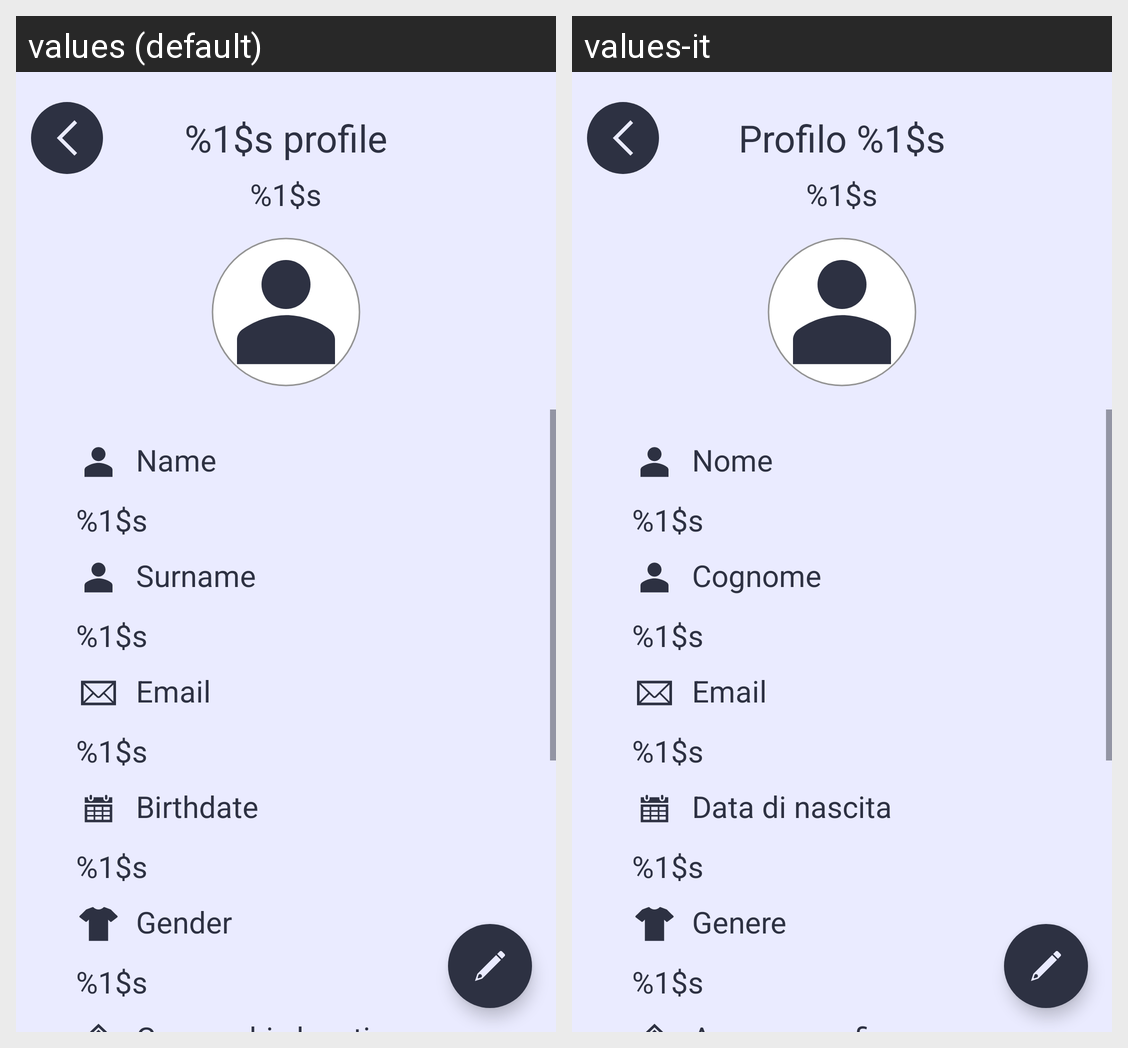

The same Android screen rendered under two of its app's locales, left to right. List the strings drawn on it with the default value and each locale's translation.
Android screen res/layout/dettagliprofilo.xml rendered under 2 locales, left to right: values (default), values-it. Device: Nexus 5 (rendered at 1080×1920; each locale shown at half size, 540×960, under a caption strip naming it); theme DietiDeals24.
Strings drawn on this screen, with the default value and each locale's value (text and hints the layout hard-codes, and strings that could not be matched under every locale, appear in the picture but are not listed):

dettagliProfilo_tipoAccount
  values: %1$s profile
  values-it: Profilo %1$s

placeholder
  values: %1$s
  values-it: %1$s  [not translated; the default value is used]

dettagliProfilo_etichettaNome
  values: Name
  values-it: Nome

dettagliProfilo_etichettaCognome
  values: Surname
  values-it: Cognome

dettagliProfilo_etichettaEmail
  values: Email
  values-it: Email

dettagliProfilo_etichettaDataNascita
  values: Birthdate
  values-it: Data di nascita

dettagliProfilo_etichettaGenere
  values: Gender
  values-it: Genere
